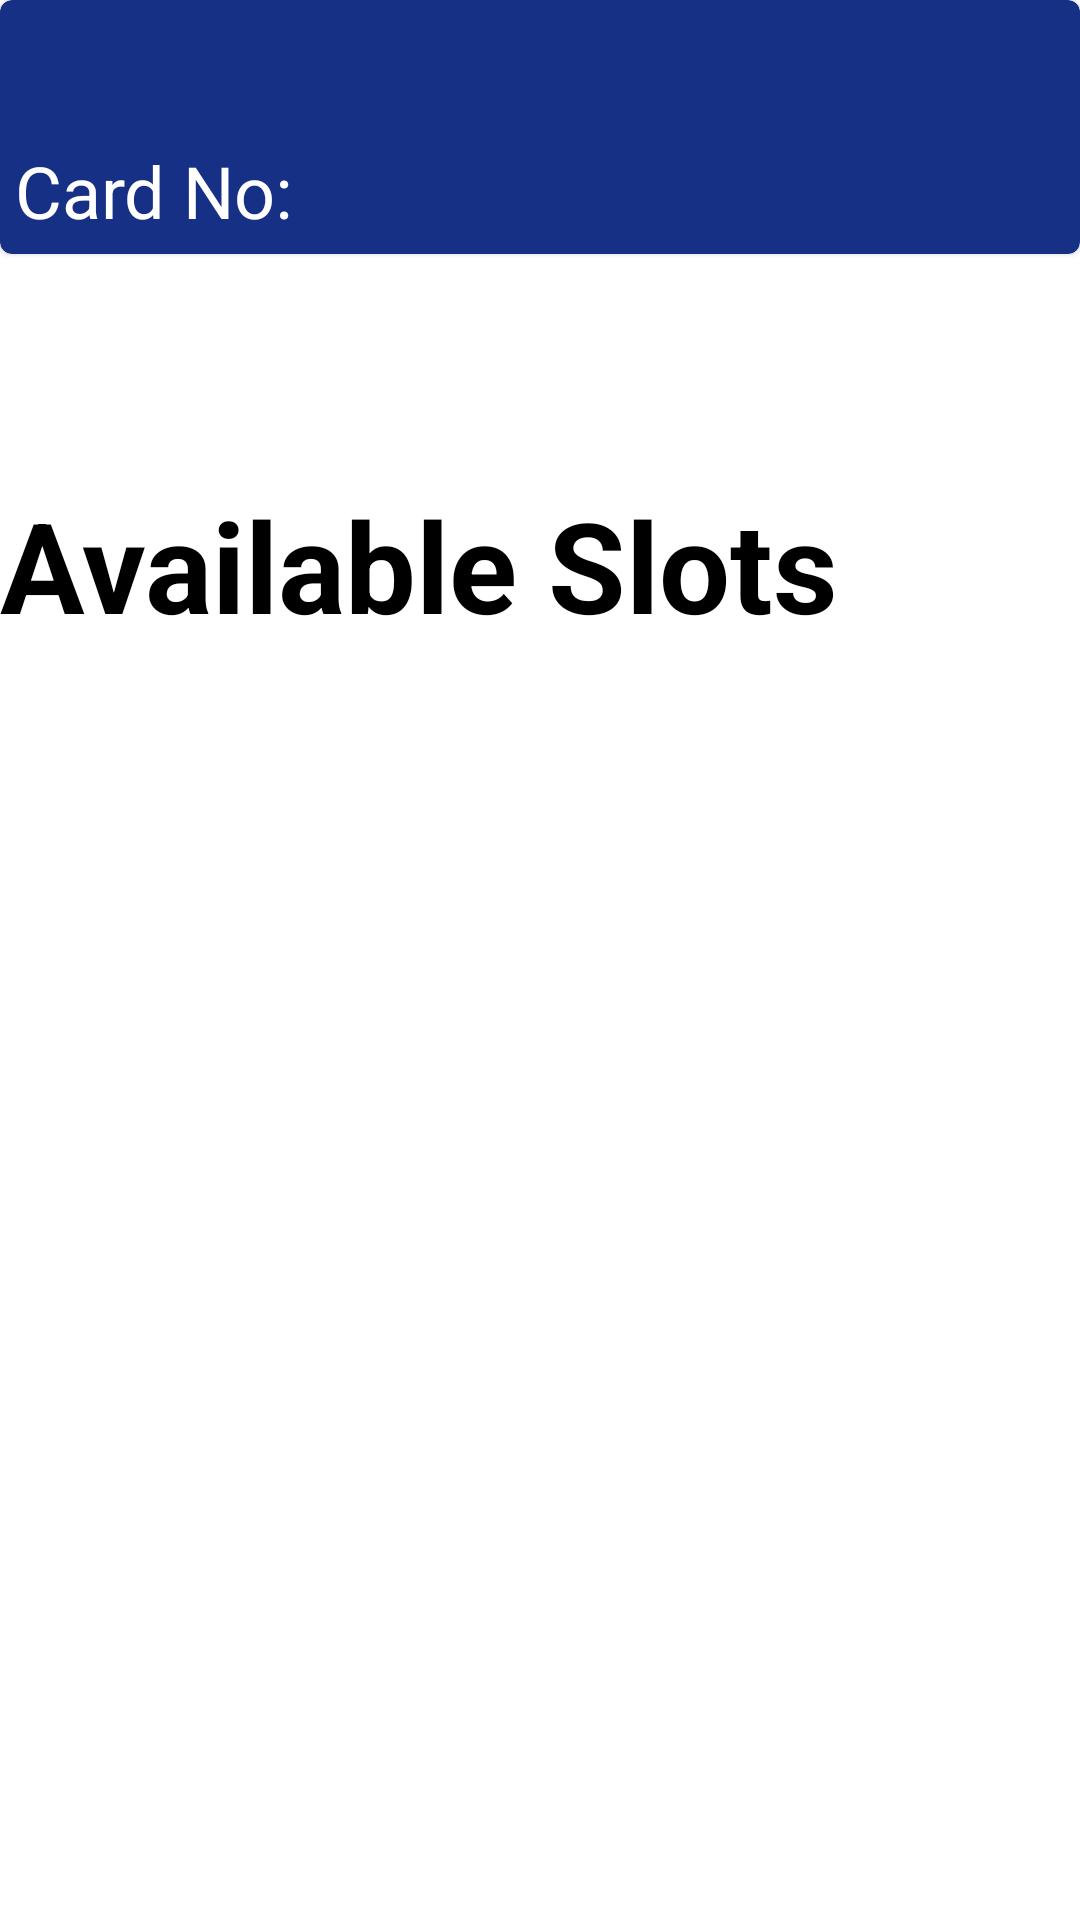

Produce the Android XML layout that renders to this screen, including the resource entries it uses.
<!-- AndroidManifest.xml: application theme Theme.ERationQueue -->
<!-- res/layout/activity_main.xml -->
<?xml version="1.0" encoding="utf-8"?>
<RelativeLayout
    xmlns:android="http://schemas.android.com/apk/res/android"
    xmlns:app="http://schemas.android.com/apk/res-auto"
    xmlns:tools="http://schemas.android.com/tools"
    android:layout_width="match_parent"
    android:layout_height="match_parent"
    android:layout_margin="16dp"
    tools:context=".MainActivity">
    <TextView
        android:id="@+id/messageTextView"
        android:layout_width="wrap_content"
        android:layout_height="wrap_content"
        android:textSize="24sp"
        android:layout_centerInParent="true"
        android:visibility="gone"
        />
    <LinearLayout
        android:layout_width="match_parent"
        android:layout_height="match_parent"
        android:orientation="vertical"
        >
        <LinearLayout
            android:layout_width="match_parent"
            android:layout_height="0dp"
            android:layout_weight="1"
            android:orientation="vertical">
    <com.google.android.material.card.MaterialCardView
        android:id="@+id/cardDetails"
        android:layout_width="match_parent"
        android:layout_height="wrap_content"
        android:layout_alignParentTop="true"
        app:cardBackgroundColor="@color/primaryColor"
        android:elevation="16dp"
        >
        <LinearLayout
            android:layout_width="match_parent"
            android:layout_height="match_parent"
            android:orientation="vertical">

        <TextView
            android:id="@+id/customerNameText"
            android:layout_width="wrap_content"
            android:layout_height="wrap_content"

            android:padding="5sp"
            android:textSize="24sp"
            android:textColor="@color/white"
            />
        <LinearLayout
            android:layout_width="match_parent"
            android:layout_height="match_parent"
            android:orientation="horizontal">
        <TextView
            android:layout_width="wrap_content"
            android:layout_height="wrap_content"
            android:text="Card No:"
            android:padding="5sp"
            android:textSize="24sp"
            android:textColor="@color/white"
            />
        <TextView
            android:id="@+id/cardNoText"
            android:layout_width="wrap_content"
            android:layout_height="wrap_content"

            android:padding="5sp"
            android:textSize="24sp"
            android:textColor="@color/white"
            />
            <TextView
                android:id="@+id/cardTypeText"
                android:layout_width="match_parent"
                android:layout_height="wrap_content"
                android:gravity="end"

                android:padding="5sp"
                android:textSize="24sp"
                android:textColor="@color/white"
                />
        </LinearLayout>
        </LinearLayout>

    </com.google.android.material.card.MaterialCardView>
        </LinearLayout>
    <LinearLayout
        android:layout_width="match_parent"
        android:layout_height="0dp"
        android:layout_weight="3"
        android:orientation="vertical">
    <TextView
        android:id="@+id/text"
        android:layout_width="wrap_content"
        android:layout_height="wrap_content"
        android:layout_below="@id/cardDetails"
        android:text="Available Slots"
        android:textColor="@color/black"
        android:textSize="42sp"
        android:textStyle="bold"
/>
    <GridView
        android:id="@+id/timeSlotGridView"
        android:layout_width="match_parent"
        android:layout_height="wrap_content"
        android:layout_below="@id/text"
        android:numColumns="3"/>
    </LinearLayout>
    </LinearLayout>
    <com.google.android.material.button.MaterialButton
        android:id="@+id/bookBtn"
        android:layout_width="match_parent"
        android:layout_height="wrap_content"
        android:layout_alignParentBottom="true"
        android:visibility="gone"
        android:text="SUBMIT "
        android:textColor="@color/white"
        app:backgroundTint="@color/primaryColor"
        />


</RelativeLayout>
<!-- resources referenced by this layout -->
<resources>
  <color name="black">#FF000000</color>
  <color name="primaryColor">#153085</color>
  <color name="white">#FFFFFFFF</color>
  <style name="Theme.ERationQueue" parent="Theme.MaterialComponents.DayNight.DarkActionBar">
          
          <item name="colorPrimary">@color/purple_500</item>
          <item name="colorPrimaryVariant">@color/purple_700</item>
          <item name="colorOnPrimary">@color/white</item>
          
          <item name="colorSecondary">@color/teal_200</item>
          <item name="colorSecondaryVariant">@color/teal_700</item>
          <item name="colorOnSecondary">@color/black</item>
          
          <item name="android:statusBarColor" tools:targetApi="l">?attr/colorPrimaryVariant</item>
          
      </style>
  <color name="purple_500">#FF6200EE</color>
  <color name="purple_700">#FF3700B3</color>
  <color name="teal_200">#FF03DAC5</color>
  <color name="teal_700">#FF018786</color>
</resources>
